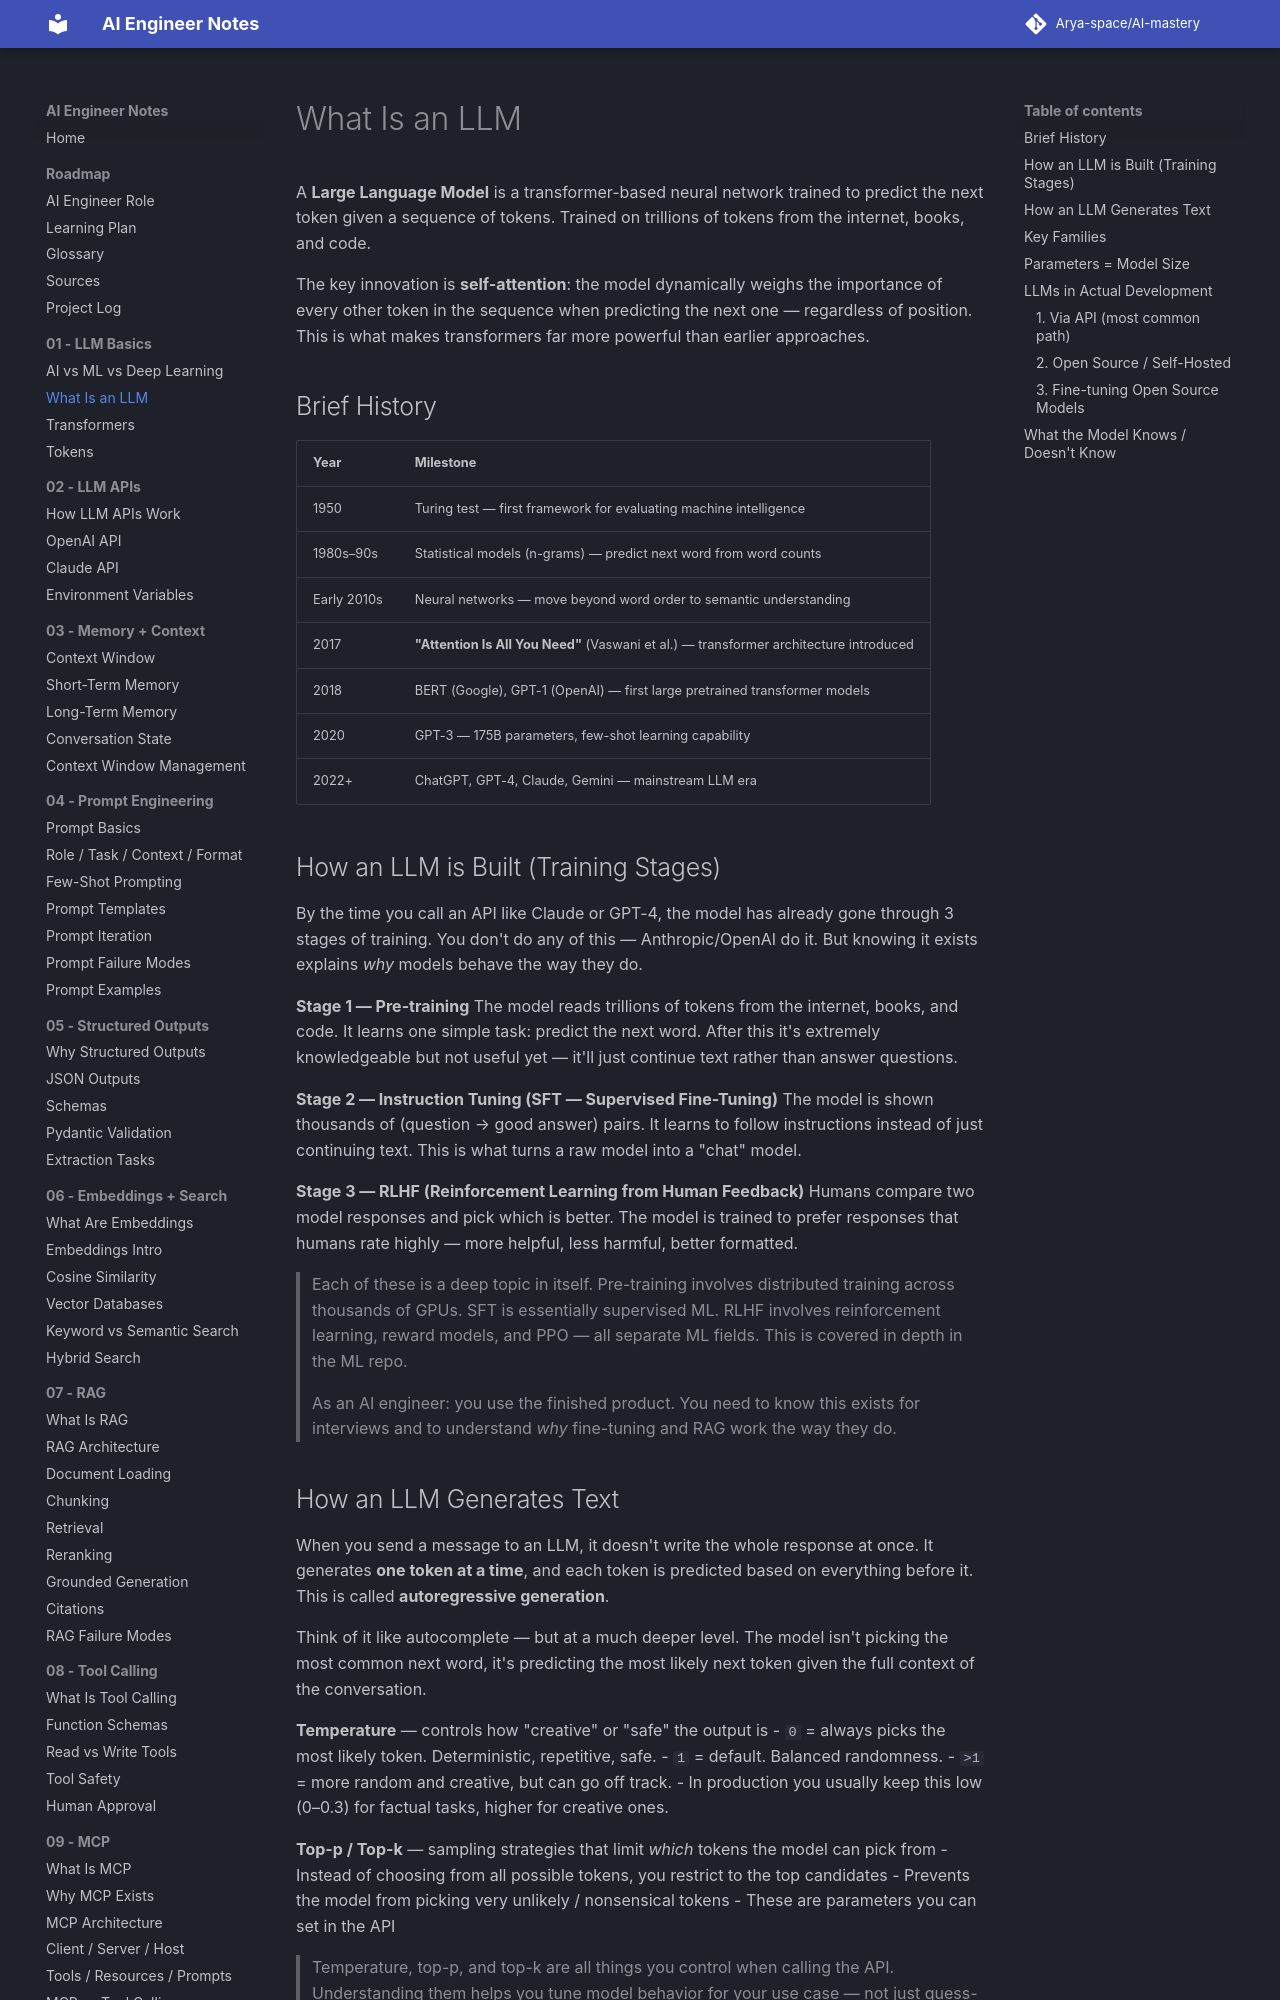

repository: Arya-space/AI-mastery · page: 01_ai_llm_basics/what_is_an_llm/index.html · generator: mkdocs

# What Is an LLM

A **Large Language Model** is a transformer-based neural network trained to predict the next token given a sequence of tokens. Trained on trillions of tokens from the internet, books, and code.

The key innovation is **self-attention**: the model dynamically weighs the importance of every other token in the sequence when predicting the next one — regardless of position. This is what makes transformers far more powerful than earlier approaches.

## Brief History

| Year | Milestone |
|------|-----------|
| 1950 | Turing test — first framework for evaluating machine intelligence |
| 1980s–90s | Statistical models (n-grams) — predict next word from word counts |
| Early 2010s | Neural networks — move beyond word order to semantic understanding |
| 2017 | **"Attention Is All You Need"** (Vaswani et al.) — transformer architecture introduced |
| 2018 | BERT (Google), GPT-1 (OpenAI) — first large pretrained transformer models |
| 2020 | GPT-3 — 175B parameters, few-shot learning capability |
| 2022+ | ChatGPT, GPT-4, Claude, Gemini — mainstream LLM era |

## How an LLM is Built (Training Stages)

By the time you call an API like Claude or GPT-4, the model has already gone through 3 stages of training. You don't do any of this — Anthropic/OpenAI do it. But knowing it exists explains *why* models behave the way they do.

**Stage 1 — Pre-training**
The model reads trillions of tokens from the internet, books, and code. It learns one simple task: predict the next word. After this it's extremely knowledgeable but not useful yet — it'll just continue text rather than answer questions.

**Stage 2 — Instruction Tuning (SFT — Supervised Fine-Tuning)**
The model is shown thousands of (question → good answer) pairs. It learns to follow instructions instead of just continuing text. This is what turns a raw model into a "chat" model.

**Stage 3 — RLHF (Reinforcement Learning from Human Feedback)**
Humans compare two model responses and pick which is better. The model is trained to prefer responses that humans rate highly — more helpful, less harmful, better formatted.

> Each of these is a deep topic in itself. Pre-training involves distributed training across thousands of GPUs. SFT is essentially supervised ML. RLHF involves reinforcement learning, reward models, and PPO — all separate ML fields. This is covered in depth in the ML repo.

> As an AI engineer: you use the finished product. You need to know this exists for interviews and to understand *why* fine-tuning and RAG work the way they do.
